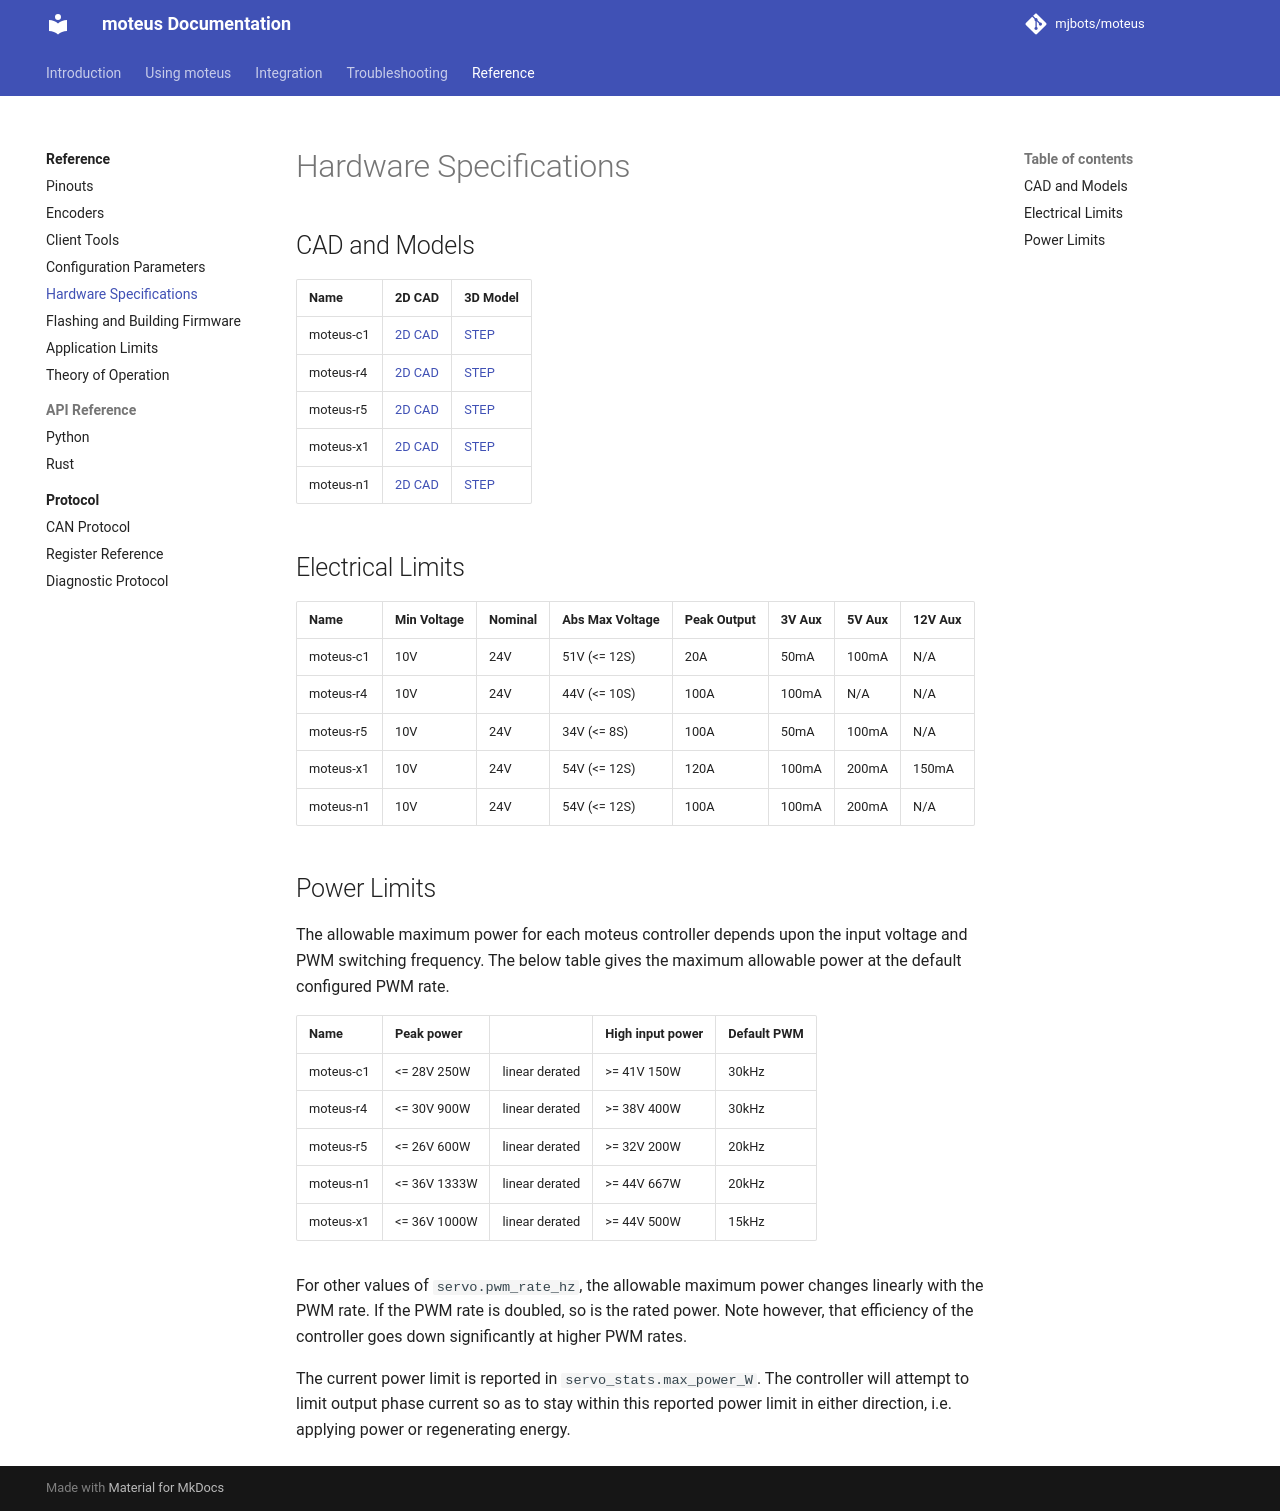

repository: mjbots/moteus · page: reference/hardware/index.html · generator: mkdocs

# Hardware Specifications

## CAD and Models

| Name      | 2D CAD    | 3D Model   |
|-----------|-----------|------------|
| moteus-c1 |[2D CAD](https://github.com/mjbots/moteus/blob/0.1-20240430/hw/c1/r1.2/20240305-moteus-c1-r1_2.pdf) | [STEP](https://github.com/mjbots/moteus/blob/0.1-20240430/hw/c1/r1.2/20240305-moteus-c1-r1_2.step) |
| moteus-r4 |[2D CAD](https://github.com/mjbots/moteus/blob/main/hw/controller/r4.5/20210124-moteus-controller-r45-mechanical.pdf) | [STEP](https://github.com/mjbots/moteus/blob/main/hw/controller/r4.5/20210124-moteus-controller-r45-mechanical.step) |
| moteus-r5 |[2D CAD](https://drive.google.com/file/d/1Pa3So3BNT_e4rWNzldQHFPhBak31ursY/view?usp=sharing) | [STEP](https://drive.google.com/file/d/11RlFxt261KNmc5EEJ8R9ohNMbpqtYvU4/view?usp=drive_link) |
| moteus-x1 | [2D CAD](https://drive.google.com/file/d/1R7wuc7vk1khD5ZvDWPy54Bx4PgHYiUCu/view) | [STEP](https://drive.google.com/file/d/19tJa4gzy0ZBWYYsaJA-Du0PgzoDWizjL/view?usp=sharing) |
| moteus-n1 | [2D CAD](https://drive.google.com/file/d/1Ic65vT8BSeTtqz6uqd8C7l68aOMy3bMz/view?usp=share_link) | [STEP](https://drive.google.com/file/d/1wxX5G6kX6M6YZGGSceiXTOUZycxRaSIE/view?usp=share_link) |

## Electrical Limits

| Name | Min Voltage | Nominal | Abs Max Voltage | Peak Output | 3V Aux |  5V Aux | 12V Aux |
|------|-------------|---------|-----------------|-------------|--------|---------|---------|
| moteus-c1 | 10V | 24V | 51V (<= 12S) | 20A | 50mA | 100mA | N/A |
| moteus-r4 | 10V | 24V | 44V (<= 10S) | 100A | 100mA | N/A | N/A |
| moteus-r5 | 10V | 24V | 34V (<= 8S)  | 100A | 50mA  | 100mA | N/A |
| moteus-x1 | 10V | 24V | 54V (<= 12S) | 120A | 100mA | 200mA | 150mA |
| moteus-n1 | 10V | 24V | 54V (<= 12S) | 100A | 100mA | 200mA | N/A |

## Power Limits

The allowable maximum power for each moteus controller depends upon
the input voltage and PWM switching frequency.  The below table gives
the maximum allowable power at the default configured PWM rate.

| Name       | Peak power   |                | High input power | Default PWM |
|------------|--------------|----------------|------------------|-------------|
| moteus-c1  | <= 28V 250W  | linear derated | >= 41V 150W      | 30kHz       |
| moteus-r4  | <= 30V 900W  | linear derated | >= 38V 400W      | 30kHz       |
| moteus-r5  | <= 26V 600W  | linear derated | >= 32V 200W      | 20kHz       |
| moteus-n1  | <= 36V 1333W | linear derated | >= 44V 667W      | 20kHz       |
| moteus-x1  | <= 36V 1000W | linear derated | >= 44V 500W      | 15kHz       |

For other values of `servo.pwm_rate_hz`, the allowable maximum power
changes linearly with the PWM rate.  If the PWM rate is doubled, so is
the rated power.  Note however, that efficiency of the controller goes
down significantly at higher PWM rates.

The current power limit is reported in `servo_stats.max_power_W`.  The
controller will attempt to limit output phase current so as to stay
within this reported power limit in either direction, i.e. applying
power or regenerating energy.
